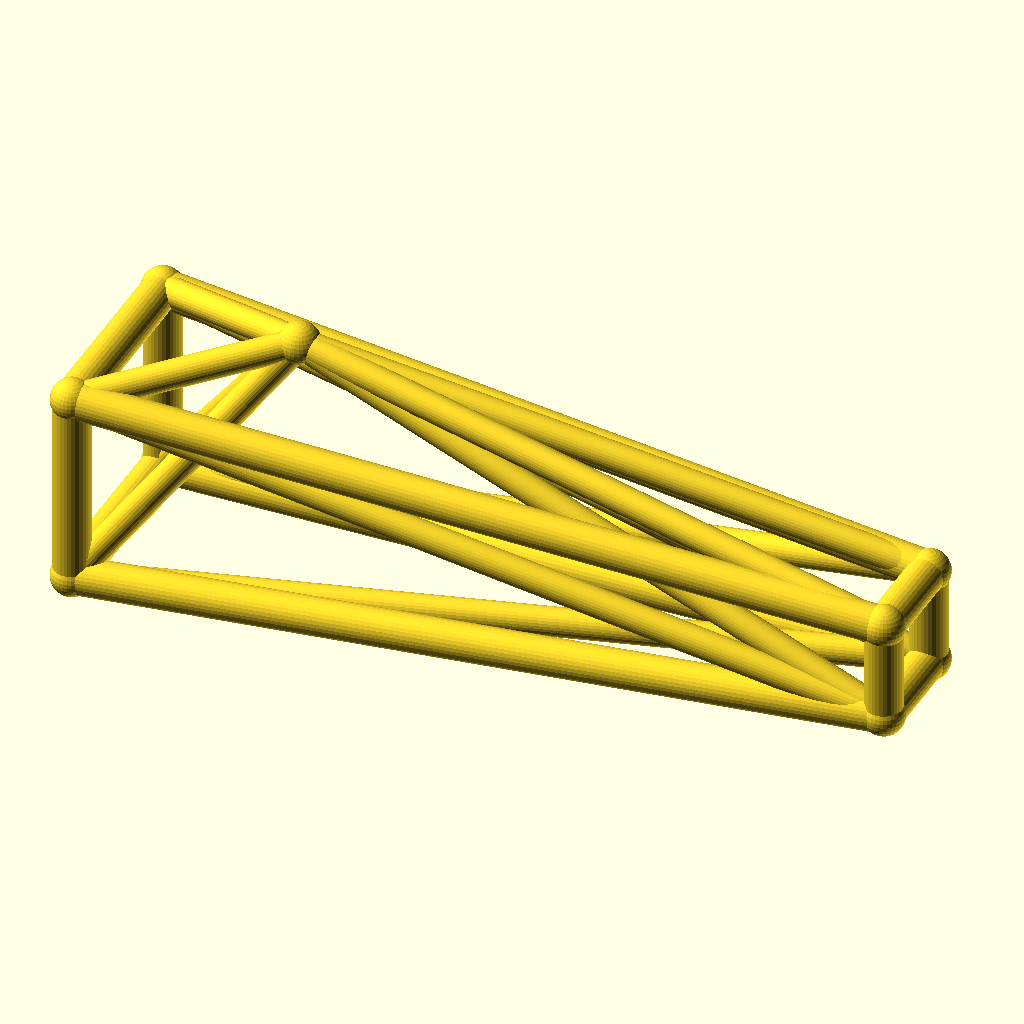
Cell 1: the model at its default parameters.
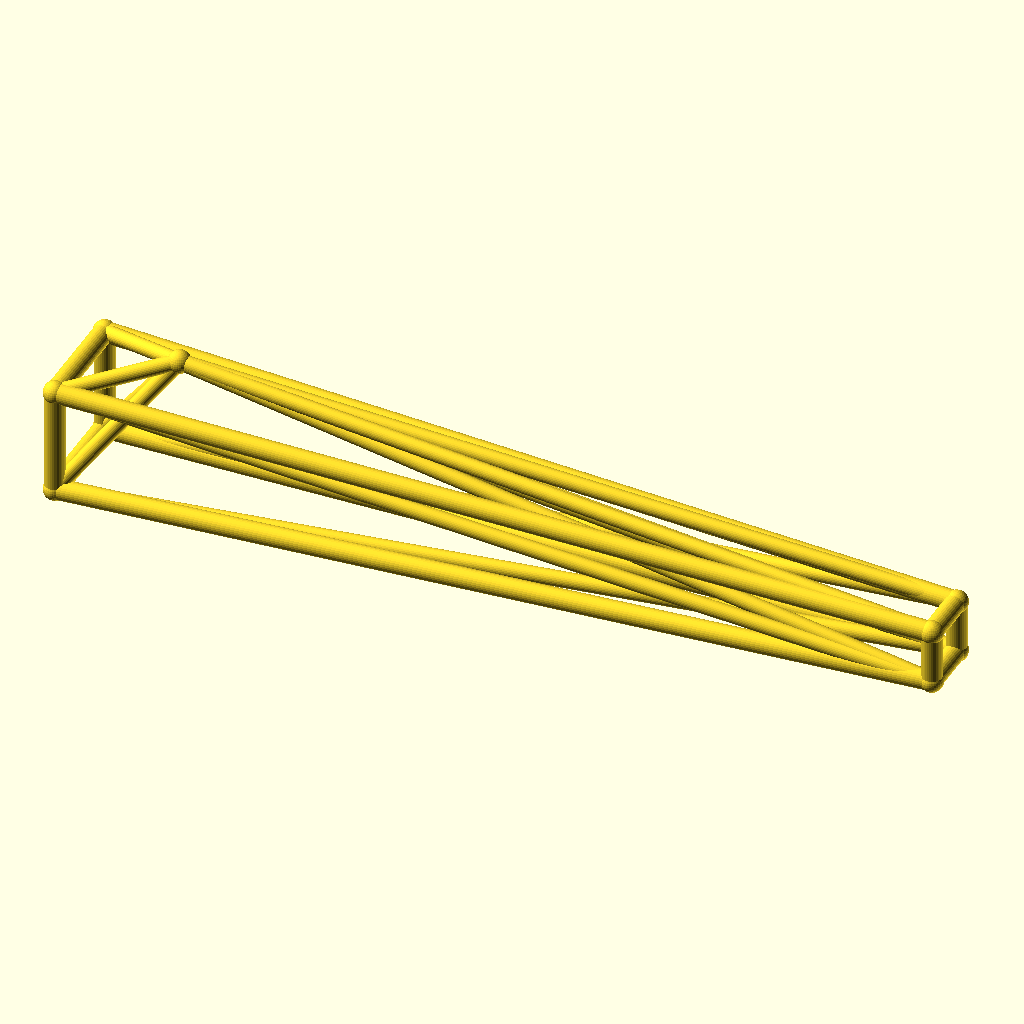
Cell 2: jib_l = 260 (everything else at default).
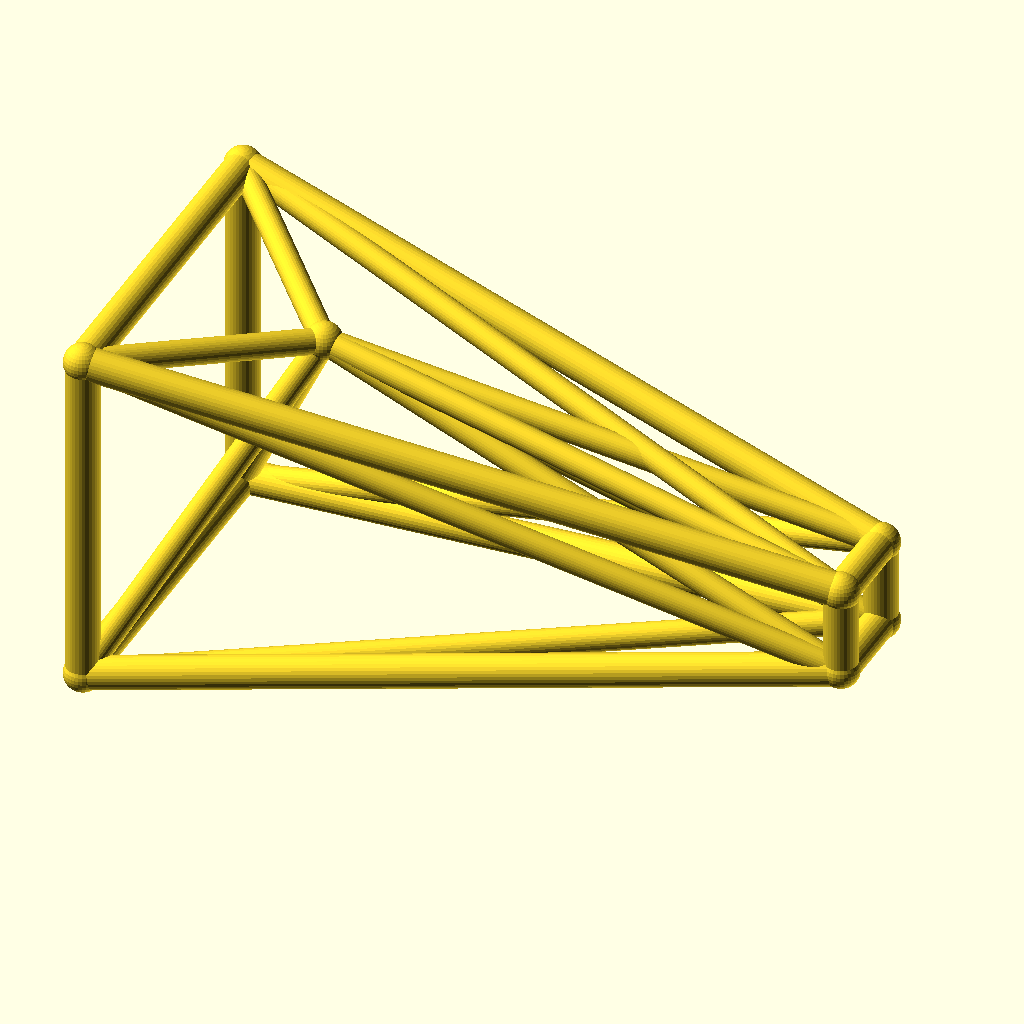
Cell 3: root_w = 32 (everything else at default).
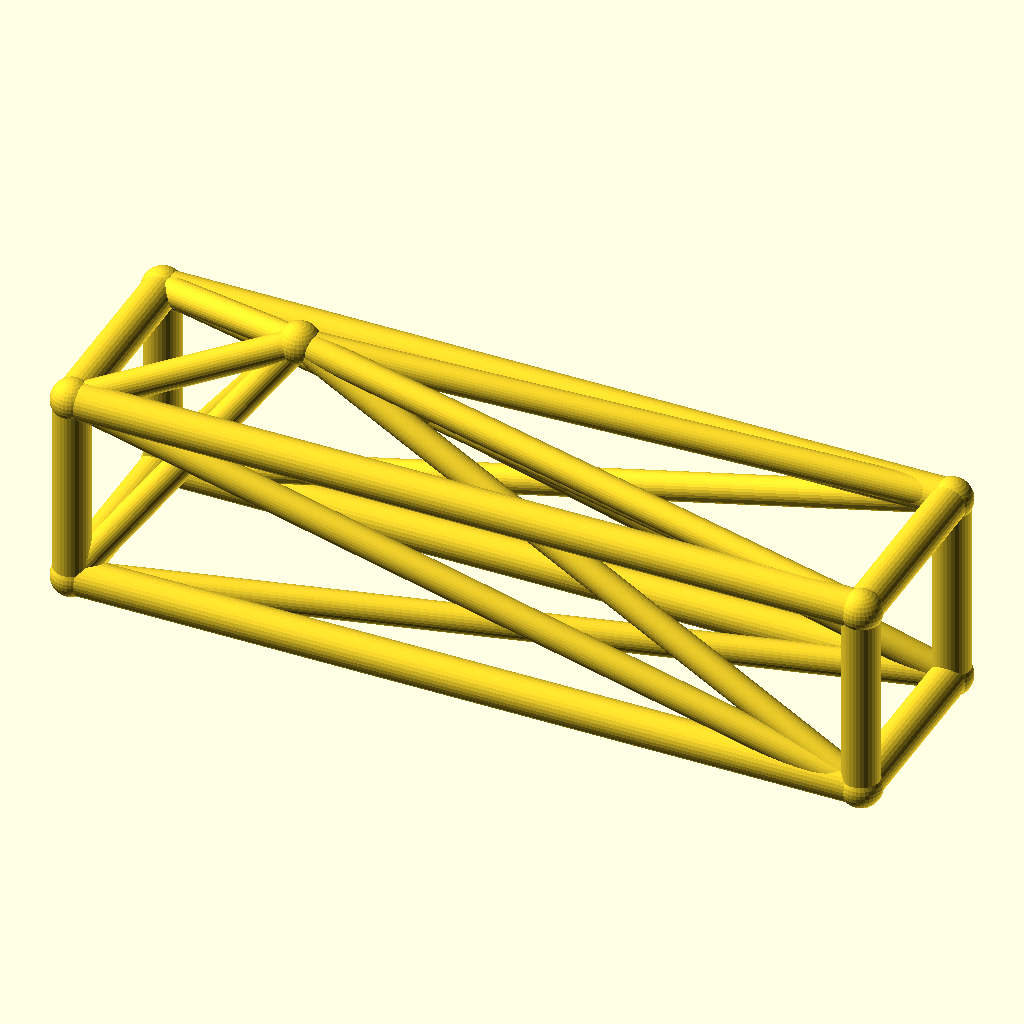
Cell 4 — tip_w set to 16, the other parameters unchanged.
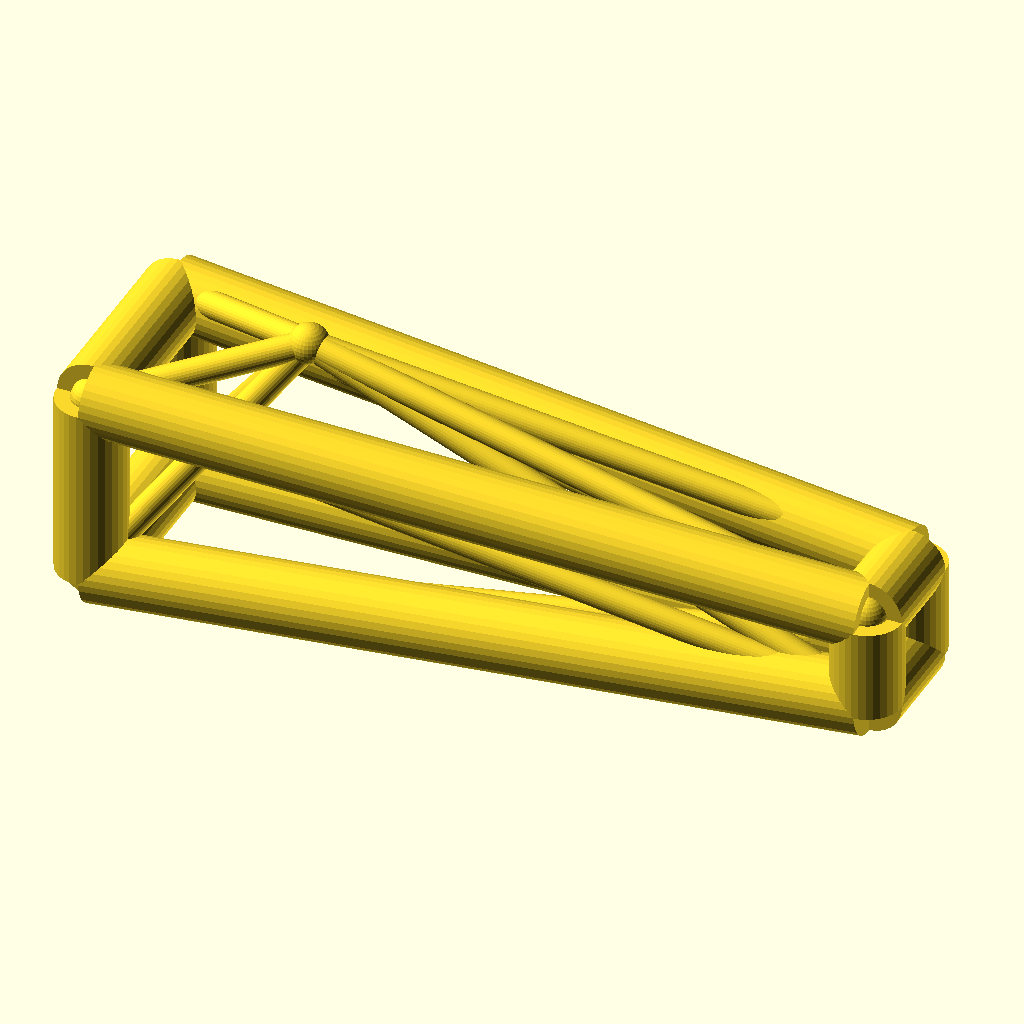
Cell 5: the same model with chord_r = 6.
All cells are drawn from the same view direction (rotation 55°, 0°, 25°, orthographic, colour scheme Cornfield), but the view is re-fitted for each cell, so position and scale can differ between cells as well as the parameter.
The OpenSCAD source (optional_data/data/wire3/cranejib/scene_0164.scad):
$fn = 32;

// ----------------------------------------------------------------------
// Crane jib: kingpost jib, 130 mm
// ----------------------------------------------------------------------

// --- parameters (mm) ---
jib_l = 130;              // jib length, X
root_w = 16;              // half width of the root ring
tip_w = 8;                // half width of the tip ring
deck_h = 18;              // height of the jib axis
chord_r = 3;              // ring and chord radius
brace_r = 2.3;            // diagonal radius
joint_r = 3.4;            // joint ball radius
post_h = 25;              // kingpost height above the axis
kp_x = 30;                // kingpost position along the jib

bbox_x = jib_l + 2 * joint_r;  // overall X, joints included
bbox_y = 2 * root_w + 2 * joint_r;  // overall Y, joints included
bbox_z = 41 + 2 * joint_r;  // overall Z, joints included
chord_d = 2 * chord_r;  // chord stock diameter
brace_d = 2 * brace_r;  // brace stock diameter
root_d = 2 * root_w;  // root ring section
tip_d = 2 * tip_w;  // tip ring section
jib_h = 2 * root_w;  // root ring height
nodes = [[0, -root_w, deck_h - root_w], [0, root_w, deck_h - root_w], [0, root_w, deck_h + root_w], [0, -root_w, deck_h + root_w], [jib_l, -tip_w, deck_h - tip_w], [jib_l, tip_w, deck_h - tip_w], [jib_l, tip_w, deck_h + tip_w], [jib_l, -tip_w, deck_h + tip_w], [kp_x, 0, deck_h + post_h]];

module member(a, b, r) {
  /* round stock from joint a to joint b, ends buried in the joint balls */
  d = b - a;
  length = norm(d);
  translate(a) rotate([0, acos(d[2] / length), atan2(d[1], d[0])])
    cylinder(h = length, r = r);
}

module joint(p, r) {
  /* ball at the joint centre, fatter than every member meeting there */
  translate(p) sphere(r = r);
}

/* members - each call is one graph edge */
member(nodes[0], nodes[1], chord_r);
member(nodes[1], nodes[2], chord_r);
member(nodes[2], nodes[3], chord_r);
member(nodes[3], nodes[0], chord_r);
member(nodes[4], nodes[5], chord_r);
member(nodes[5], nodes[6], chord_r);
member(nodes[6], nodes[7], chord_r);
member(nodes[7], nodes[4], chord_r);
member(nodes[0], nodes[4], chord_r);
member(nodes[0], nodes[5], brace_r);
member(nodes[8], nodes[0], brace_r);
member(nodes[8], nodes[4], brace_r);
member(nodes[1], nodes[5], chord_r);
member(nodes[1], nodes[6], brace_r);
member(nodes[8], nodes[1], brace_r);
member(nodes[8], nodes[5], brace_r);
member(nodes[2], nodes[6], chord_r);
member(nodes[2], nodes[7], brace_r);
member(nodes[8], nodes[2], brace_r);
member(nodes[8], nodes[6], brace_r);
member(nodes[3], nodes[7], chord_r);
member(nodes[3], nodes[4], brace_r);
member(nodes[8], nodes[3], brace_r);
member(nodes[8], nodes[7], brace_r);

/* joint balls */
for (p = nodes) joint(p, joint_r);
Parameter table extracted from the source (name, type, default, range or options):
jib_l: number, default 130
root_w: number, default 16
tip_w: number, default 8
deck_h: number, default 18
chord_r: number, default 3
brace_r: number, default 2.3
joint_r: number, default 3.4
post_h: number, default 25
kp_x: number, default 30
